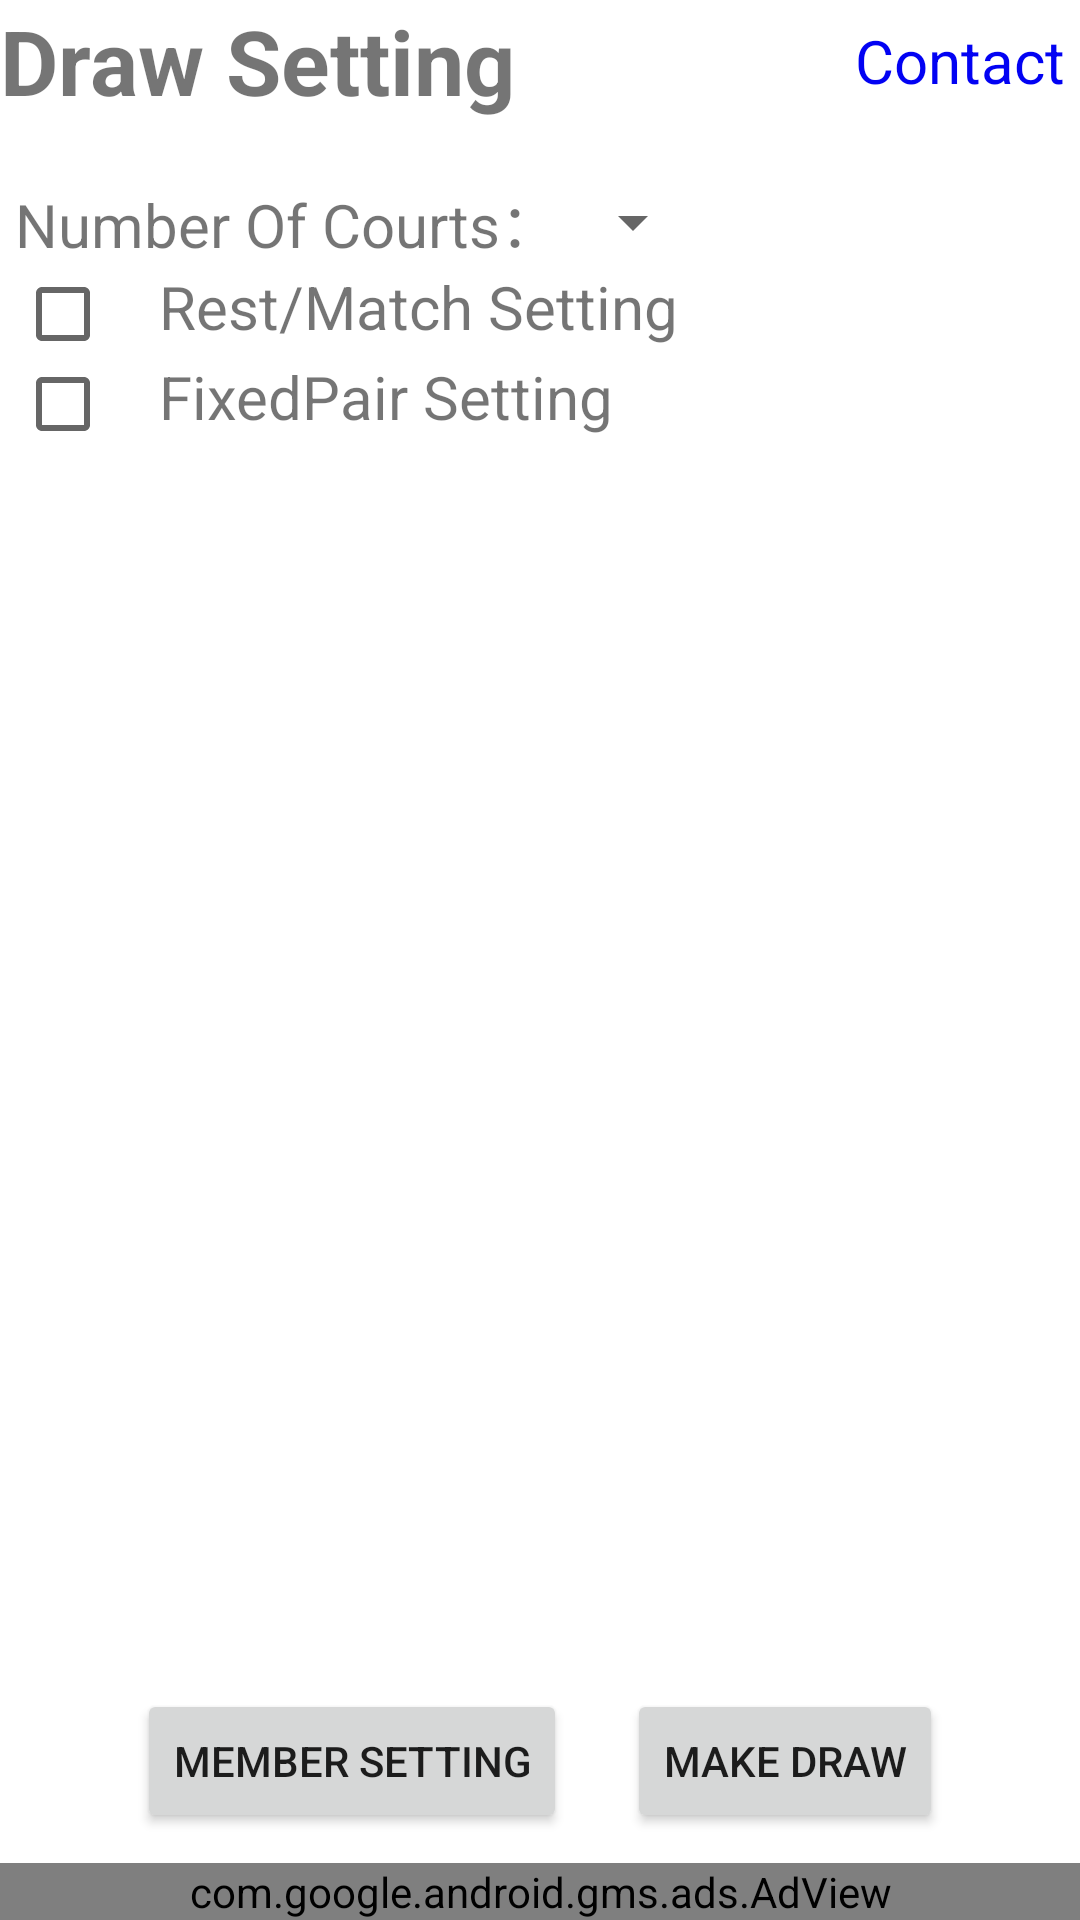

Layout XML and referenced resources for this Android screen:
<!-- AndroidManifest.xml: application theme Theme.MakeCombination -->
<!-- res/layout/activity_setting.xml -->
<?xml version="1.0" encoding="utf-8"?>
<RelativeLayout xmlns:android="http://schemas.android.com/apk/res/android"
    xmlns:app="http://schemas.android.com/apk/res-auto"
    xmlns:tools="http://schemas.android.com/tools"
    android:layout_width="match_parent"
    android:layout_height="match_parent"
    tools:context=".SettingActivity">


    <LinearLayout
        android:id="@+id/linearLayout_main"
        android:layout_width="match_parent"
        android:layout_height="match_parent"
        android:layout_alignParentTop="true"
        android:gravity="left"
        android:orientation="vertical">

        <RelativeLayout
            android:layout_width="match_parent"
            android:layout_height="wrap_content">

            <TextView
                android:layout_alignParentTop="true"
                android:layout_alignParentLeft="true"
                android:layout_width="wrap_content"
                android:layout_height="wrap_content"
                android:text="@string/top_text_setting"
                android:textSize="30dp"
                android:textStyle="bold"></TextView>

            <TextView
                android:id="@+id/contactButton"
                android:layout_marginRight="5dp"
                android:layout_alignParentRight="true"
                android:layout_centerVertical="true"
                android:layout_width="wrap_content"
                android:layout_height="wrap_content"
                android:textSize="20dp"
                android:textColor="#0202F3"
                android:text="@string/contact"></TextView>
        </RelativeLayout>



        <TextView
            android:layout_width="wrap_content"
            android:layout_height="wrap_content"></TextView>

        <LinearLayout
            android:layout_width="match_parent"
            android:layout_height="wrap_content"
            android:orientation="horizontal"
            android:gravity="center_vertical">

            <TextView
                android:layout_width="wrap_content"
                android:layout_height="wrap_content"
                android:layout_marginLeft="5dp"
                android:text="@string/courtNumber"
                android:textSize="20dp"></TextView>

            <Spinner
                android:id="@+id/courtNumber"
                android:layout_width="wrap_content"
                android:layout_height="wrap_content"></Spinner>
        </LinearLayout>




















        <LinearLayout
            android:layout_width="match_parent"
            android:layout_height="wrap_content">

            <CheckBox
                android:id="@+id/restCheckBox"
                android:layout_width="wrap_content"
                android:layout_height="30dp"
                android:layout_marginLeft="5dp"></CheckBox>

            <TextView
                android:layout_width="wrap_content"
                android:layout_height="wrap_content"
                android:text="@string/rest_match_setting"
                android:textSize="20dp"></TextView>
        </LinearLayout>

        <LinearLayout
            android:id="@+id/rest_match_setting_linear"
            android:layout_width="match_parent"
            android:layout_height="200dp"
            android:orientation="vertical"
            android:visibility="gone">

            <androidx.core.widget.NestedScrollView
                android:layout_width="match_parent"
                android:layout_height="match_parent">

                <LinearLayout
                    android:id="@+id/restLinear"
                    android:layout_width="match_parent"
                    android:layout_height="wrap_content"
                    android:layout_gravity="top"
                    android:layout_margin="10dp"
                    android:gravity="top"
                    android:orientation="vertical">

                </LinearLayout>

            </androidx.core.widget.NestedScrollView>
        </LinearLayout>


        <LinearLayout
            android:layout_width="match_parent"
            android:layout_height="wrap_content">

            <CheckBox
                android:id="@+id/pairCheckBox"
                android:layout_width="wrap_content"
                android:layout_height="30dp"
                android:layout_marginLeft="5dp"></CheckBox>

            <TextView
                android:layout_width="wrap_content"
                android:layout_height="wrap_content"
                android:text="@string/fixedPairs_setting"
                android:textSize="20dp"></TextView>
        </LinearLayout>

        <LinearLayout
            android:layout_width="match_parent"
            android:layout_height="200dp"
            android:orientation="vertical"
            android:id="@+id/fixedPairs_setting_linear"
            android:visibility="gone">









































            <androidx.core.widget.NestedScrollView
                android:layout_width="match_parent"
                android:layout_height="match_parent">

                <LinearLayout
                    android:id="@+id/fixedLinear"
                    android:layout_width="match_parent"
                    android:layout_height="match_parent"
                    android:layout_gravity="top"
                    android:layout_margin="10dp"
                    android:gravity="top"
                    android:orientation="vertical">



















                </LinearLayout>
            </androidx.core.widget.NestedScrollView>
        </LinearLayout>


    </LinearLayout>

    <LinearLayout
        android:id="@+id/buttonLinearLayout"
        android:layout_width="match_parent"
        android:layout_height="wrap_content"
        android:layout_above="@+id/adView"
        android:gravity="center"
        android:orientation="horizontal">

        <Button
            android:id="@+id/memberButton"
            android:layout_width="wrap_content"
            android:layout_height="wrap_content"
            android:layout_marginTop="10dp"
            android:layout_marginRight="10dp"
            android:layout_marginBottom="10dp"
            android:text="@string/member_btn"></Button>

        <Button
            android:id="@+id/makeButton"
            android:layout_width="wrap_content"
            android:layout_height="wrap_content"
            android:layout_marginLeft="10dp"
            android:layout_marginTop="10dp"
            android:layout_marginBottom="10dp"
            android:text="@string/make_btn"></Button>
    </LinearLayout>


    <com.google.android.gms.ads.AdView xmlns:ads="http://schemas.android.com/apk/res-auto"
        android:id="@+id/adView"
        android:layout_width="match_parent"
        android:layout_height="wrap_content"
        android:layout_alignParentBottom="true"
        ads:adSize="BANNER"
        ads:adUnitId="ca-app-pub-3891518799622736/1551389584">
        
        
    </com.google.android.gms.ads.AdView>
</RelativeLayout>
<!-- resources referenced by this layout -->
<resources>
  <!-- drawable border (drawable) -->
  <?xml version="1.0" encoding="utf-8"?>
  <shape xmlns:android="http://schemas.android.com/apk/res/android"
      android:shape="rectangle">
      <solid
          android:color="#E9E9E9">
      </solid>
      <stroke
          android:width="1dp"
          android:color="#F8F8F8"/>
  </shape>
  <string name="contact">Contact</string>
  <string name="courtNumber">Number Of Courts：</string>
  <string name="fixed">Fixed Pair：</string>
  <string name="fixedPairs_setting">FixedPair Setting</string>
  <string name="make_btn">Make Draw</string>
  <string name="member_btn">Member Setting</string>
  <string name="mix_str">Mixed Doubles Only</string>
  <string name="rest_match_setting">Rest/Match Setting</string>
  <string name="top_text_setting">Draw Setting</string>
  <style name="Theme.MakeCombination" parent="Theme.MaterialComponents.Light">
          
          <item name="colorPrimary">#68AEE6</item>
          <item name="colorPrimaryVariant">@color/purple_700</item>
          <item name="colorOnPrimary">@color/white</item>
          
          <item name="colorSecondary">@color/teal_200</item>
          <item name="colorSecondaryVariant">@color/teal_700</item>
          <item name="colorOnSecondary">@color/black</item>
          
          <item name="android:statusBarColor" tools:targetApi="l">?attr/colorPrimaryVariant</item>
          
  
          <item name="windowNoTitle">true</item>
          <item name="windowActionBar">false</item>
          
          <item name="android:windowContentOverlay">@null</item>
      </style>
  <!-- not gathered from this repository: default colours our renderer supplied (Android Studio template values) -->
  <color name="purple_700">#FF3700B3</color>
  <color name="teal_200">#FF03DAC5</color>
  <color name="teal_700">#FF018786</color>
  <color name="black">#FF000000</color>
  <color name="white">#FFFFFFFF</color>
</resources>
